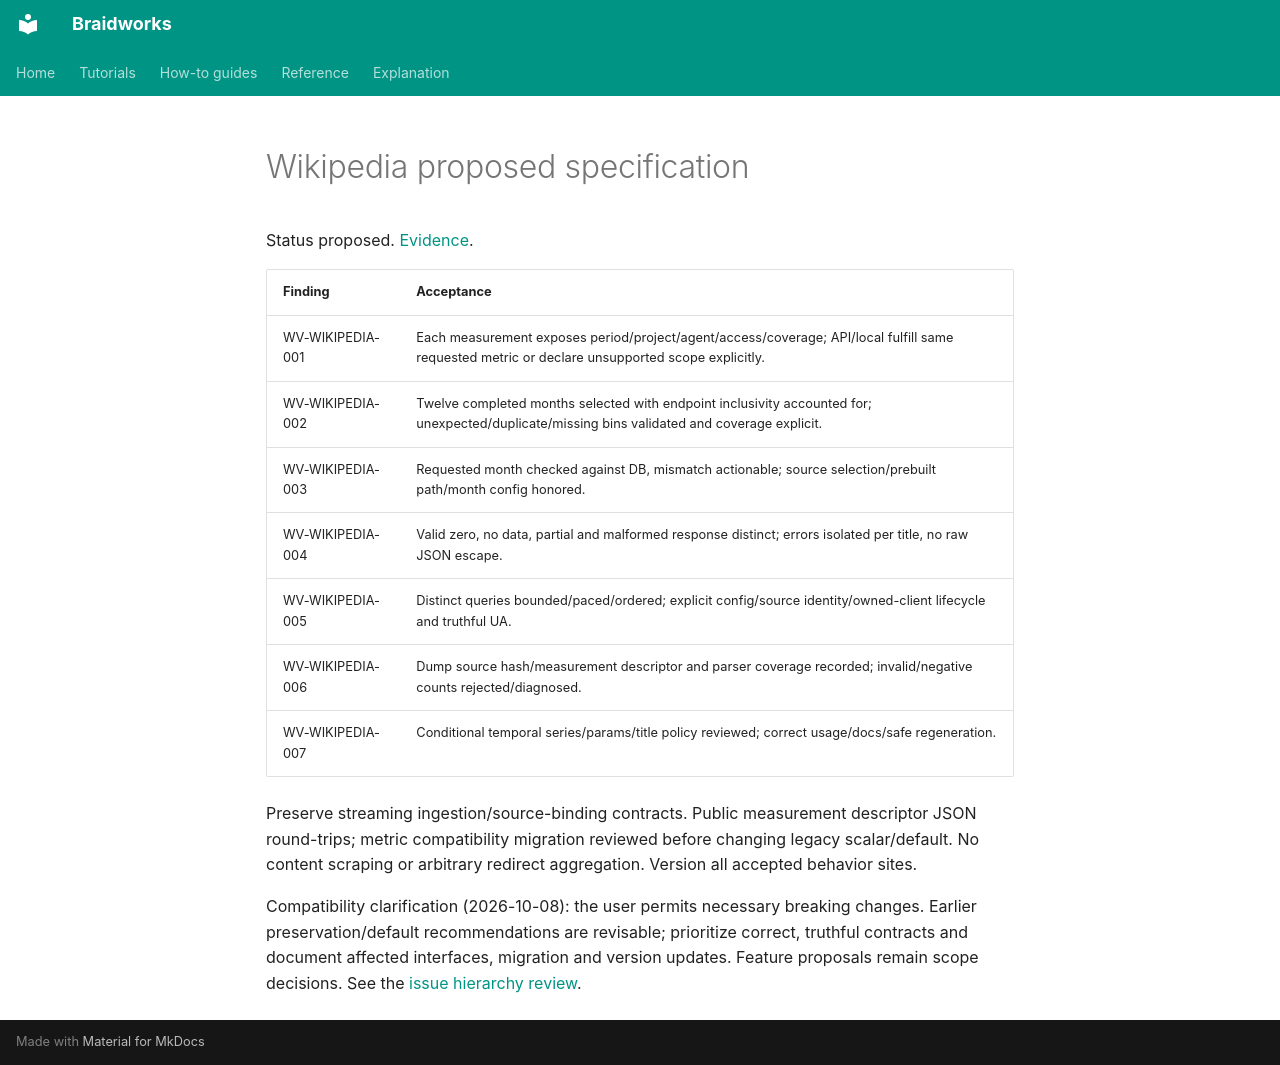

repository: rafaelmdc/braidworks · page: audits/weavers/wikipedia.spec/index.html · generator: mkdocs

# Wikipedia proposed specification

Status proposed. [Evidence](wikipedia.audit.md).

| Finding | Acceptance |
|---|---|
| WV-WIKIPEDIA-001 | Each measurement exposes period/project/agent/access/coverage; API/local fulfill same requested metric or declare unsupported scope explicitly. |
| WV-WIKIPEDIA-002 | Twelve completed months selected with endpoint inclusivity accounted for; unexpected/duplicate/missing bins validated and coverage explicit. |
| WV-WIKIPEDIA-003 | Requested month checked against DB, mismatch actionable; source selection/prebuilt path/month config honored. |
| WV-WIKIPEDIA-004 | Valid zero, no data, partial and malformed response distinct; errors isolated per title, no raw JSON escape. |
| WV-WIKIPEDIA-005 | Distinct queries bounded/paced/ordered; explicit config/source identity/owned-client lifecycle and truthful UA. |
| WV-WIKIPEDIA-006 | Dump source hash/measurement descriptor and parser coverage recorded; invalid/negative counts rejected/diagnosed. |
| WV-WIKIPEDIA-007 | Conditional temporal series/params/title policy reviewed; correct usage/docs/safe regeneration. |

Preserve streaming ingestion/source-binding contracts. Public measurement descriptor JSON
round-trips; metric compatibility migration reviewed before changing legacy scalar/default.
No content scraping or arbitrary redirect aggregation. Version all accepted behavior sites.

Compatibility clarification (2026-10-08): the user permits necessary breaking changes.
Earlier preservation/default recommendations are revisable; prioritize correct, truthful
contracts and document affected interfaces, migration and version updates. Feature
proposals remain scope decisions. See the [issue hierarchy review](issue-hierarchy.md).
